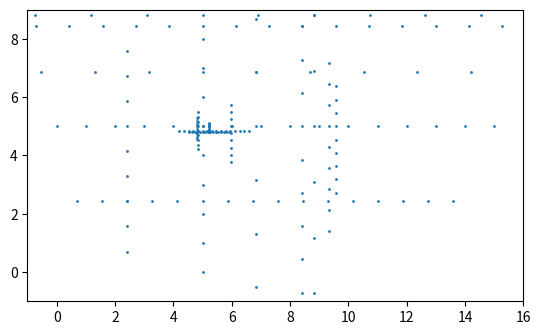

This chart was generated by the following Python code:
import numpy as np
import matplotlib.pyplot as plt


class window_plotting:
    def __init__(self, width=20, height=20):
        self.width = width
        self.height = height
        self.resolution = (self.width, self.height)
        self.window = np.ndarray(shape=self.resolution, dtype=tuple, order='C')
        self.reset_window(width, height)

    def reset_window(self, width, height):
        self.width = width
        self.height = height
        self.resolution = (self.width, self.height)
        self.window = np.ndarray(shape=self.resolution, dtype=tuple, order='C')

        # init window values
        for x in range(self.width):
            for y in range(self.height):
                self.window[x, y] = (x, y)

    def x_array(self):
        x = []
        for t_x in range(self.width):
            for t_y in range(self.height):
                x += [self.window[t_x, t_y][0]]
        return x

    def y_array(self):
        y = []
        for t_x in range(self.width):
            for t_y in range(self.height):
                y += [self.window[t_x, t_y][1]]
        return y

    def modify_tuples(self, func, *args):
        for x in range(self.width):
            for y in range(self.height):
                self.window[x, y] = func(self.window[x,y], self.width, self.height, *args)


def print_ftp(tp0, tp1):
    if tp0[0] == 0 and tp0[1] == 0:
        print(tp0, tp1)


def tp_mults(v, s):
    return v[0] * s, v[1] * s


def tp_mult(v0, v1):
    return v0[0] * v1[0], v0[1] * v1[1]


def tp_plus(v0, v1):
    return v0[0] + v1[0], v0[1] + v1[1]


def tp_minus(v0, v1):
    return v0[0] - v1[0], v0[1] - v1[1]


def tp_length(v):
    return np.sqrt(pow(v[0], 2) + pow(v[1], 2))


def tp_distance(v0,v1):
    return tp_length(tp_minus(v0, v1))


def identity(tuple_element):
    return tuple_element


def npos(tuple_element, width, height, point):
    # print_ftp(tuple_element, point)
    dist = tp_distance(tuple_element, point)
    dir = tp_minus(point, tuple_element)

    # normalized_dir = float(dist) / float(tp_length((width, height)))

    v2 = tp_mults(dir, np.sin(dir))

    return tp_plus(tuple_element, v2)


def log2d(tuple_element):
    return np.log(tuple_element[0]), np.log(tuple_element[1])


def sqrt2d(tuple_element):
    return np.sqrt(tuple_element[0]), np.sqrt(tuple_element[1])


def pow2d(tuple_element, exponent):
    return np.power(tuple_element[0], exponent), np.power(tuple_element[1], exponent)


def main():
    wp = window_plotting(16, 9)
    wp.modify_tuples(npos, (5,5))

    axes = plt.gca()
    axes.set_xlim([-1, wp.width])
    axes.set_ylim([-1, wp.height])
    axes.set_aspect('equal')

    x_v = wp.x_array()
    y_v = wp.y_array()

    # print(x_v, y_v)

    plt.scatter(x_v, y_v, s=1)

    plt.show()
    return 0


if __name__ == "__main__":
    main()